Run: headless pygame with SDL's dummy video driver; simulated clock (each Clock.tick advances the game by its frame time, no real sleeping); random seed 0; keys injected as events and as key.get_pressed() state; no mouse input.
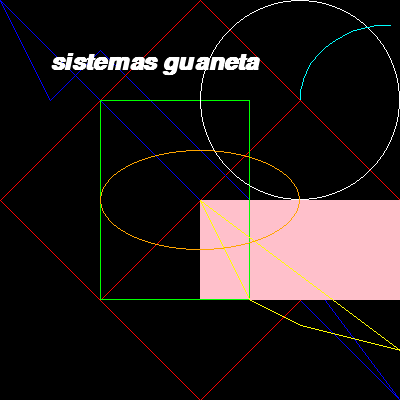
Frame 1 of 4 · flips 1–60 · no input
Frame 2 of 4 · flips 61–180 · tapped SPACE, RETURN · held RIGHT (→), D · screen unchanged from frame 1, image omitted
Frame 3 of 4 · flips 181–300 · held DOWN (↓), S · screen unchanged from frame 2, image omitted
Frame 4 of 4 · flips 301–420 · held LEFT (←), A, UP (↑), W · screen unchanged from frame 3, image omitted

The pygame program that drew these frames:

import pygame
import sys
import math
rojo =(255,0,0)
azul =(0,0,255)
verde =(0,255,0)
rosado =(255,192,203)
negro =(0,0,0)
amarillo =(255,255,0)
blanco =(255,255,255)
naranja =(255,165,0)
cian = (0,255,255)
PI = math.pi
pygame.init()

ventana = pygame.display.set_mode((400,400))

pygame.display.set_caption(" dibuja formas en pygame")

clock = pygame.time.Clock()
 
XX = 300
MOVIMIENTO = 3

while 1:
    clock.tick(50)

    for event in pygame.event.get():
        if event.type ==pygame.QUIT:
            sys.exit()

    ventana.fill(negro)
    
    #dibujar formas en pygame 
    #dibujar una linea
    
    pygame.draw.line(ventana, rojo, (100,100),(300,300))
    pygame.draw.line(ventana, rojo, (100,300),(300,100))
    
    # dibujar una linea discontinua
    #True:crea un poligono
    puntos1 =[(0,0),(50,100),(100,50),(250,200),(400,400)]
    puntos2 =[(200,0),(400,200),(200,400),(0,200)]
    pygame.draw.lines(ventana,azul,True,puntos1)
    pygame.draw.lines(ventana,rojo,True,puntos2)

    #dibujar un rectangulo
    # rectangulo relleno
    pygame.draw.rect(ventana,rosado,(200,200,200,100))
    # rectangulo sin relleno
    pygame.draw.rect(ventana, verde,((100,100),(150,200)), 1)

    # dibujar un poigono
    puntos3 =[(200,200),(250,300),(300,325),(400,350)]
    pygame.draw.polygon(ventana,amarillo,puntos3,1)
    
    # dibujar un circulo
    pygame.draw.circle(ventana,blanco,(300,100), 100,1)

    #dibujar un elipse
    pygame.draw.ellipse(ventana,naranja,(100,150 ,200, 100), 1)
    
    #  dibujar un arco circunferencia
    pygame.draw.arc(ventana,cian,(300,25,180,150),PI/2,PI,1)

    #texto tamaño 35 negrila y cursiva------------"1,1"
    fuente_arial = pygame.font.SysFont("arial",35,1,1)
    texto = fuente_arial.render("sistemas guaneta", 1, blanco)
    ventana.blit(texto,(50,50))
    #actualiza la visualizacion de la ventana
    pygame.display.flip()
